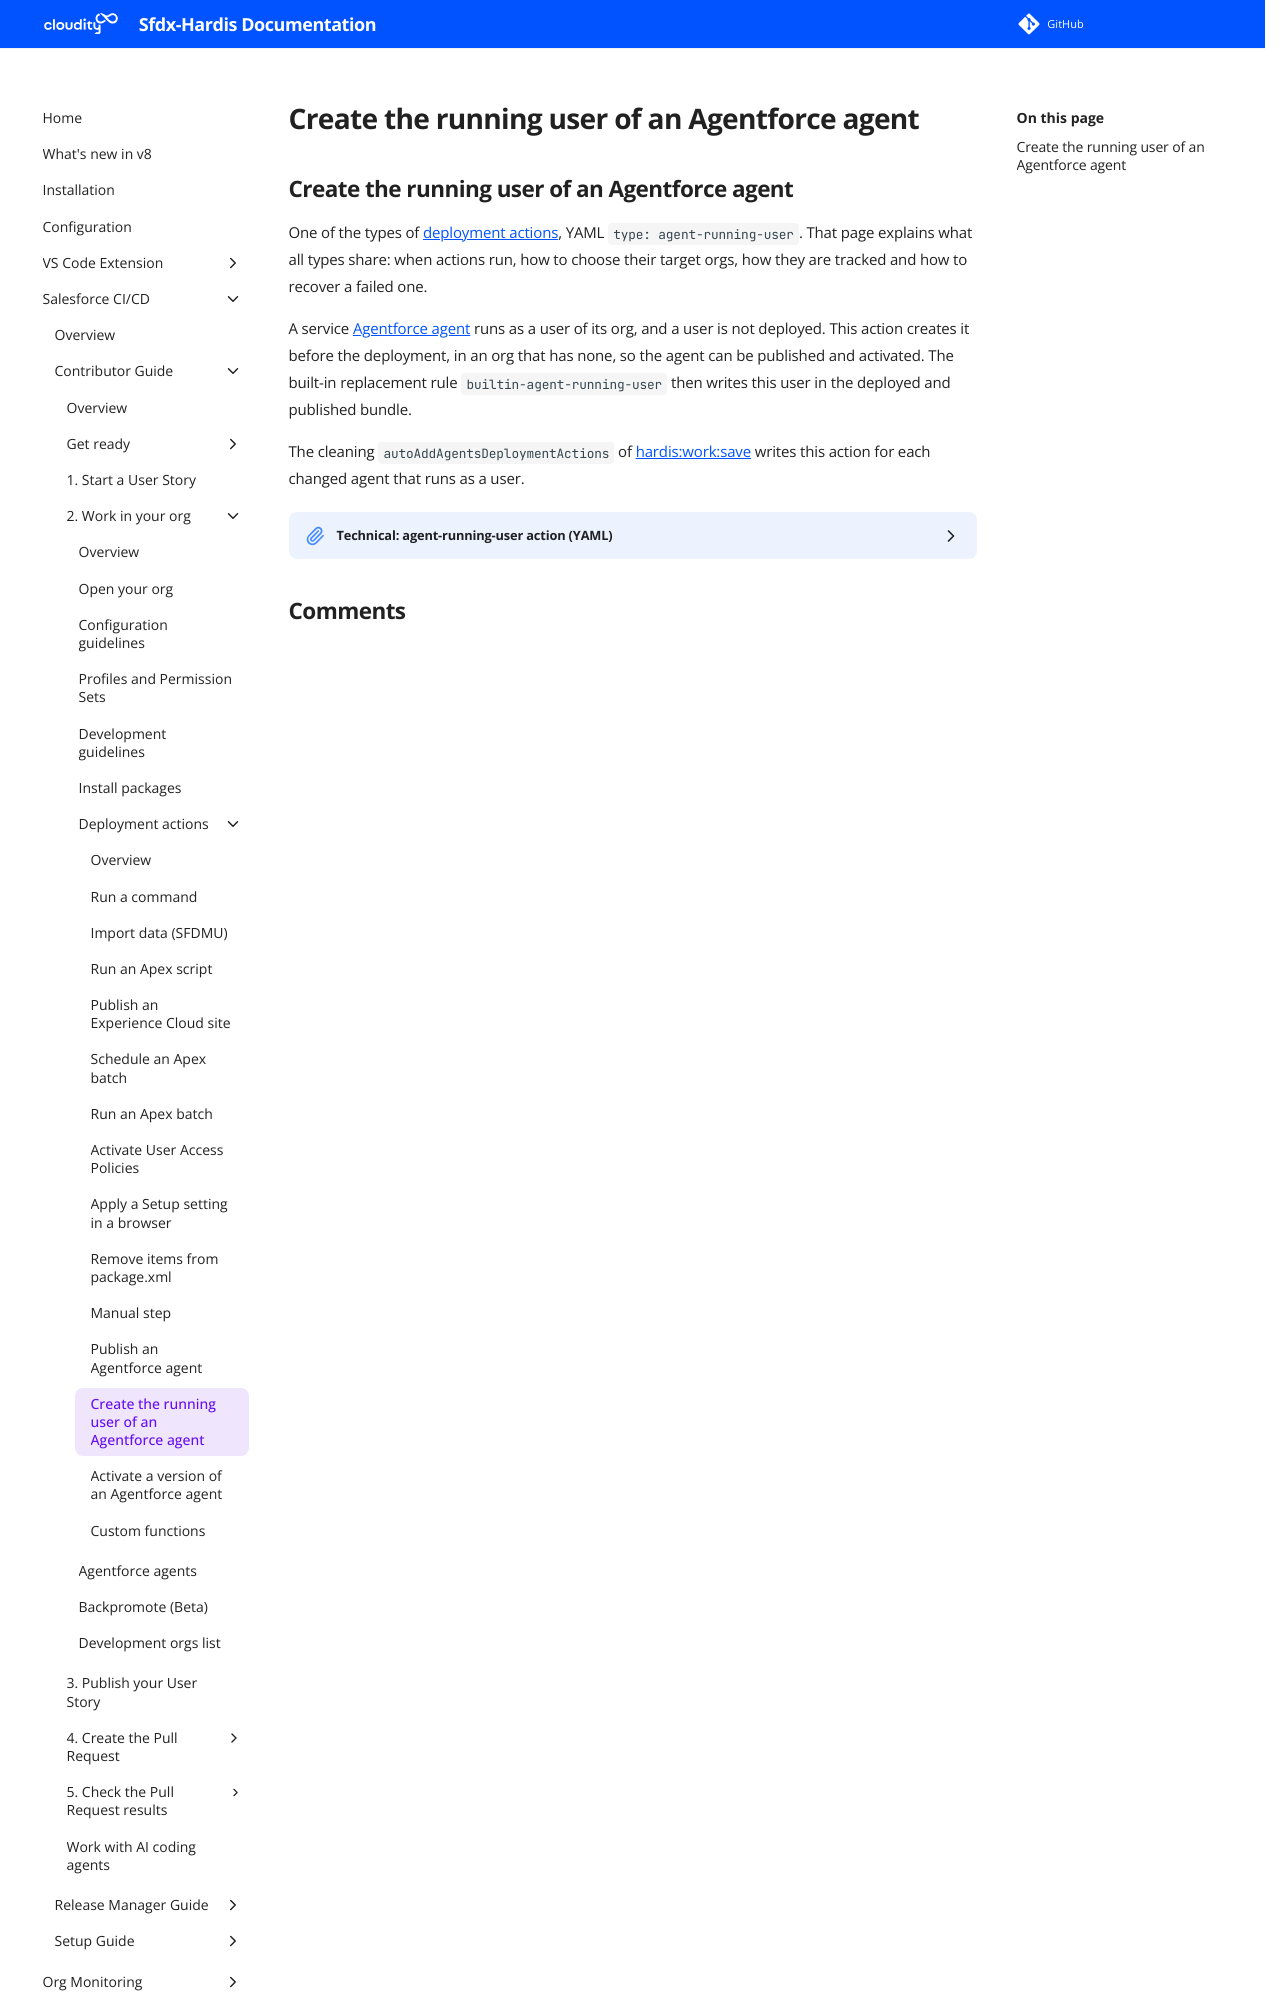

repository: hardisgroupcom/sfdx-hardis · page: salesforce-devops-work-on-user-story-deployment-actions-agent-running-user/index.html · generator: mkdocs

---
title: "Create the running user of an Agentforce agent - Salesforce deployment action"
description: "Create the user an Agentforce service agent runs as, before a Salesforce deployment, in an org that does not have it."
---
<!-- markdownlint-disable MD013 -->
